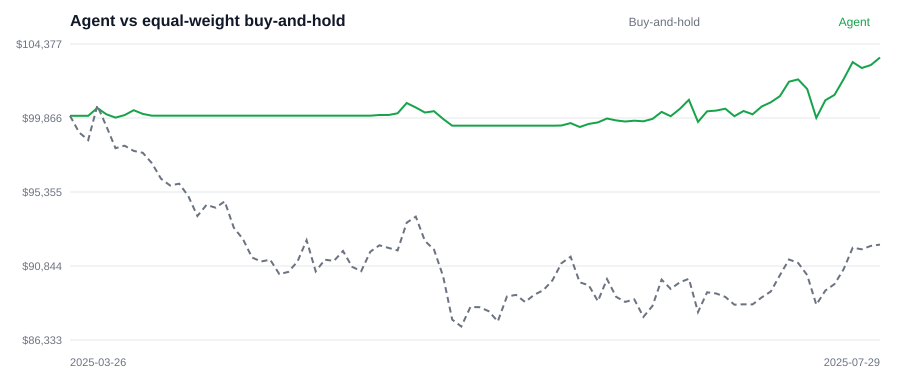

The file beside this chart, header and first rows:
date, agent, buy_and_hold
2025-03-26, 100000, 100000
2025-03-27, 100000, 98989
2025-03-28, 100000, 98518
2025-03-31, 100476, 100623
2025-04-01, 100090, 99361
2025-04-02, 99892, 98027
2025-04-03, 100040, 98179
2025-04-04, 100344, 97862
2025-04-07, 100116, 97742
2025-04-08, 100008, 97111
2025-04-09, 100008, 96167
2025-04-10, 100008, 95752
2025-04-11, 100008, 95858
2025-04-14, 100008, 95102
2025-04-15, 100008, 93889
2025-04-16, 100008, 94567
2025-04-17, 100008, 94399
2025-04-18, 100008, 94782
2025-04-21, 100008, 93178
2025-04-22, 100008, 92488
2025-04-23, 100008, 91361
2025-04-24, 100008, 91116
2025-04-25, 100008, 91226
2025-04-28, 100008, 90349
2025-04-29, 100008, 90482
2025-04-30, 100008, 91118
2025-05-01, 100008, 92417
2025-05-02, 100008, 90516
2025-05-05, 100008, 91231
2025-05-06, 100008, 91155
2025-05-07, 100008, 91759
2025-05-08, 100008, 90792
2025-05-09, 100008, 90524
2025-05-12, 100008, 91716
2025-05-13, 100051, 92105
2025-05-14, 100050, 91947
2025-05-15, 100151, 91793
2025-05-16, 100778, 93481
2025-05-19, 100505, 93855
2025-05-20, 100200, 92372
2025-05-21, 100283, 91846
2025-05-22, 99814, 90224
2025-05-23, 99399, 87576
2025-05-26, 99399, 87153
2025-05-27, 99399, 88342
2025-05-28, 99399, 88332
2025-05-29, 99399, 88092
2025-05-30, 99399, 87470
2025-06-02, 99399, 88982
2025-06-03, 99399, 89081
2025-06-04, 99399, 88647
2025-06-05, 99399, 89088
2025-06-06, 99399, 89369
2025-06-09, 99399, 89965
2025-06-10, 99410, 91015
2025-06-11, 99555, 91414
2025-06-12, 99320, 89849
2025-06-13, 99504, 89665
2025-06-16, 99597, 88699
2025-06-17, 99834, 90043
... 30 more rows
